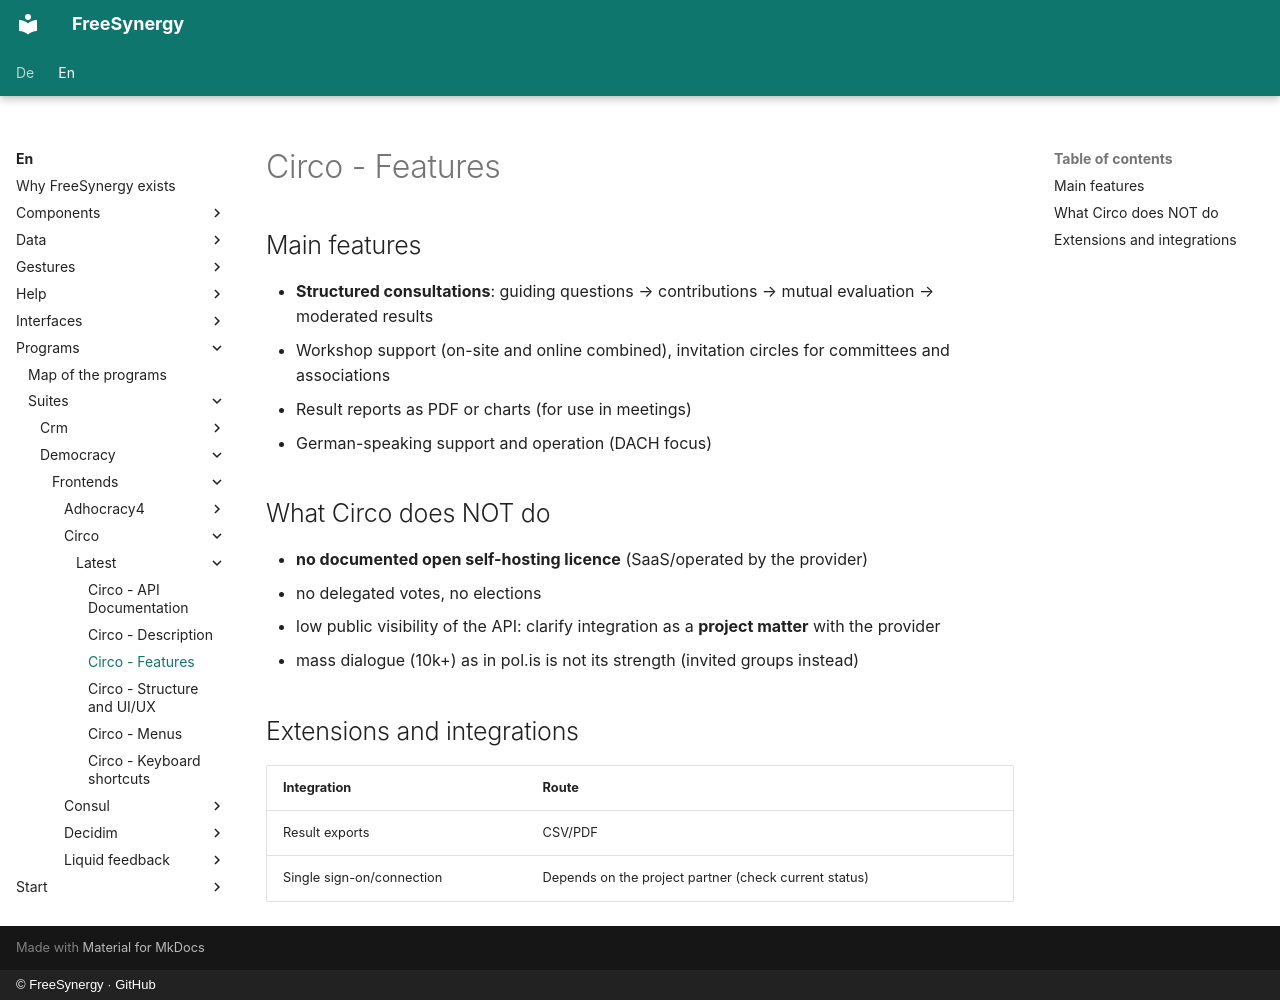

repository: FreeSynergy/fs-documentation · page: en/programs/suites/democracy/frontends/circo/latest/features/index.html · generator: mkdocs · copyright: © FreeSynergy · GitHub

# Circo - Features

## Main features

- **Structured consultations**: guiding questions → contributions → mutual evaluation → moderated results
- Workshop support (on-site and online combined), invitation circles for committees and associations
- Result reports as PDF or charts (for use in meetings)
- German-speaking support and operation (DACH focus)

## What Circo does NOT do

- **no documented open self-hosting licence** (SaaS/operated by the provider)
- no delegated votes, no elections
- low public visibility of the API: clarify integration as a **project matter** with the provider
- mass dialogue (10k+) as in pol.is is not its strength (invited groups instead)

## Extensions and integrations

| Integration | Route |
|-------------|-----|
| Result exports | CSV/PDF |
| Single sign-on/connection | Depends on the project partner (check current status) |
